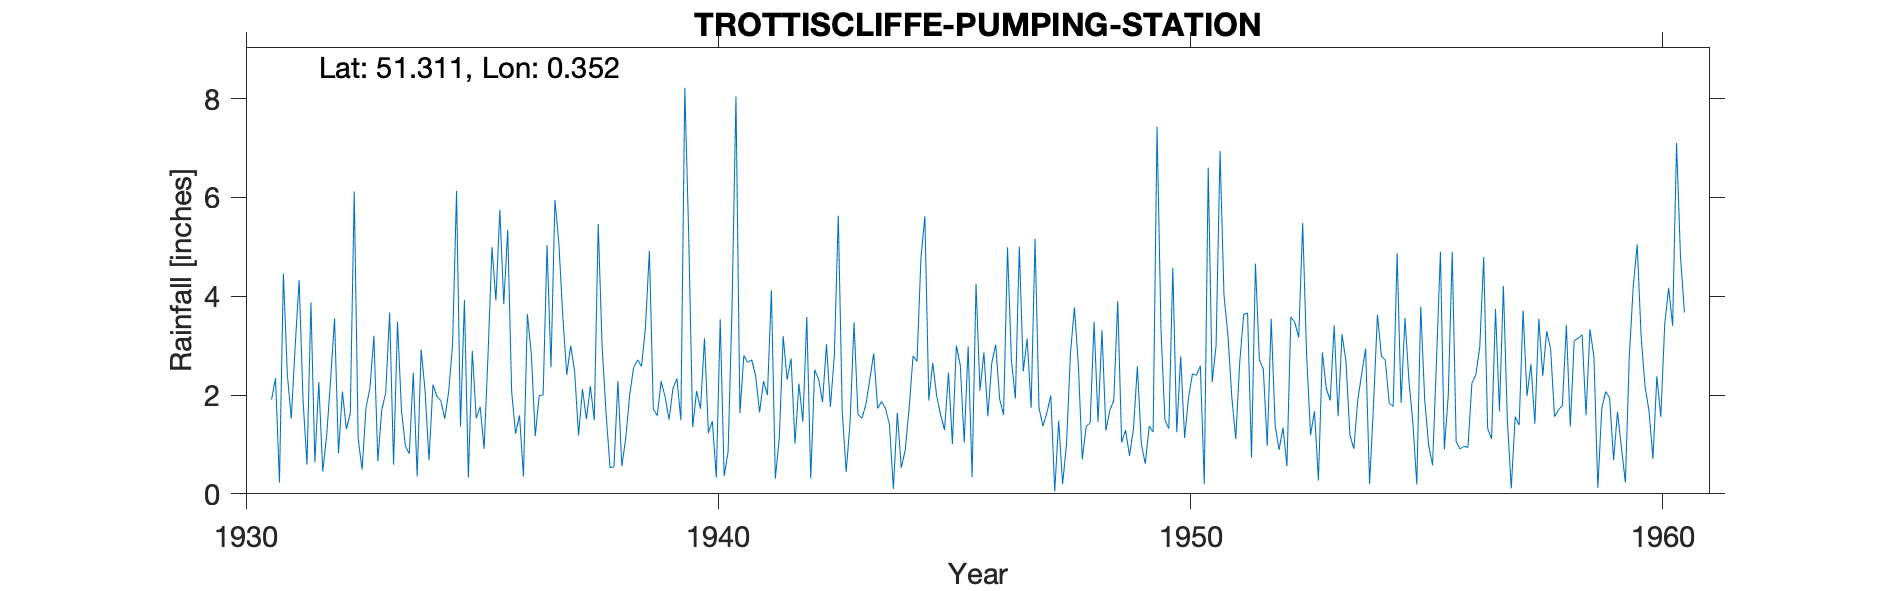

The table this chart was drawn from, first rows:
TROTTISCLIFFE-PUMPING-STATION, , , , , , , , , , , , , , , , , , , , , , , 
Grid ref, TQ640595, Long, 0.3516, Lat, 51.31, Elevation, 250, ft, , , , , , , , , , , , , , , 
Station no, 366, , , , , , , , , , , , , , , , , , , , , , 
, 1920, 1921, 1922, 1923, 1924, 1925, 1926, 1927, 1928, 1929, 1930, 1931, 1932, 1933, 1934, 1935, 1936, 1937, 1938, 1939, 1940, 1941, 1942
January, , , , , , , , , , , 2.74, 1.91, 2.26, 1.75, 2.45, 1.36, 5.34, 5.95, 2.96, 4.92, 2.08, 2.8, 2.74
February, , , , , , , , , , , 1.25, 2.34, 0.45, 2.14, 0.35, 3.92, 2.07, 5.07, 1.63, 1.72, 1.72, 2.66, 1.02
March, , , , , , , , , , , 1.55, 0.23, 1.18, 3.2, 2.92, 0.33, 1.22, 3.59, 0.53, 1.58, 3.15, 2.71, 2.23
April, , , , , , , , , , , 1.65, 4.46, 2.31, 0.66, 2.09, 2.89, 1.59, 2.41, 0.55, 2.28, 1.23, 2.39, 1.46
May, , , , , , , , , , , 3.02, 2.42, 3.55, 1.7, 0.68, 1.53, 0.35, 3, 2.28, 1.96, 1.47, 1.65, 3.58
June, , , , , , , , , , , 0.71, 1.52, 0.82, 2.04, 2.21, 1.76, 3.64, 2.48, 0.56, 1.5, 0.33, 2.28, 0.31
July, , , , , , , , , , , 2.67, 2.99, 2.07, 3.67, 1.97, 0.91, 2.83, 1.18, 1.13, 2.14, 3.53, 2, 2.51
August, , , , , , , , , , , 2.9, 4.33, 1.31, 0.59, 1.89, 2.81, 1.17, 2.12, 2.01, 2.33, 0.36, 4.12, 2.32
September, , , , , , , , , , , 4.01, 1.89, 1.63, 3.48, 1.52, 4.99, 1.99, 1.51, 2.56, 1.49, 0.85, 0.31, 1.86
October, , , , , , , , , , , 1.3, 0.59, 6.12, 1.69, 2.07, 3.91, 2, 2.18, 2.71, 8.22, 3.76, 1.12, 3.03
November, , , , , , , , , , , 4.98, 3.87, 1.12, 0.97, 3.03, 5.75, 5.03, 1.49, 2.58, 5.2, 8.04, 3.19, 1.76
December, , , , , , , , , , , 2.44, 0.64, 0.49, 0.81, 6.13, 3.84, 2.56, 5.46, 3.36, 1.35, 1.63, 2.31, 2.8
Total, , , , , , , , , , , 29.22, 27.19, 23.31, 22.7, 27.31, 34, 29.79, 36.44, 22.86, 34.69, 28.15, 27.54, 25.62
Snow estimates kept, , , , , , , , , , , , , , , , , , , , , , , 
1940 Mar estimated, , , , , , , , , , , , , , , , , , , , , , , 
Note that this site was originally known…, , , , , , , , , , , , , , , , , , , , , , , 
